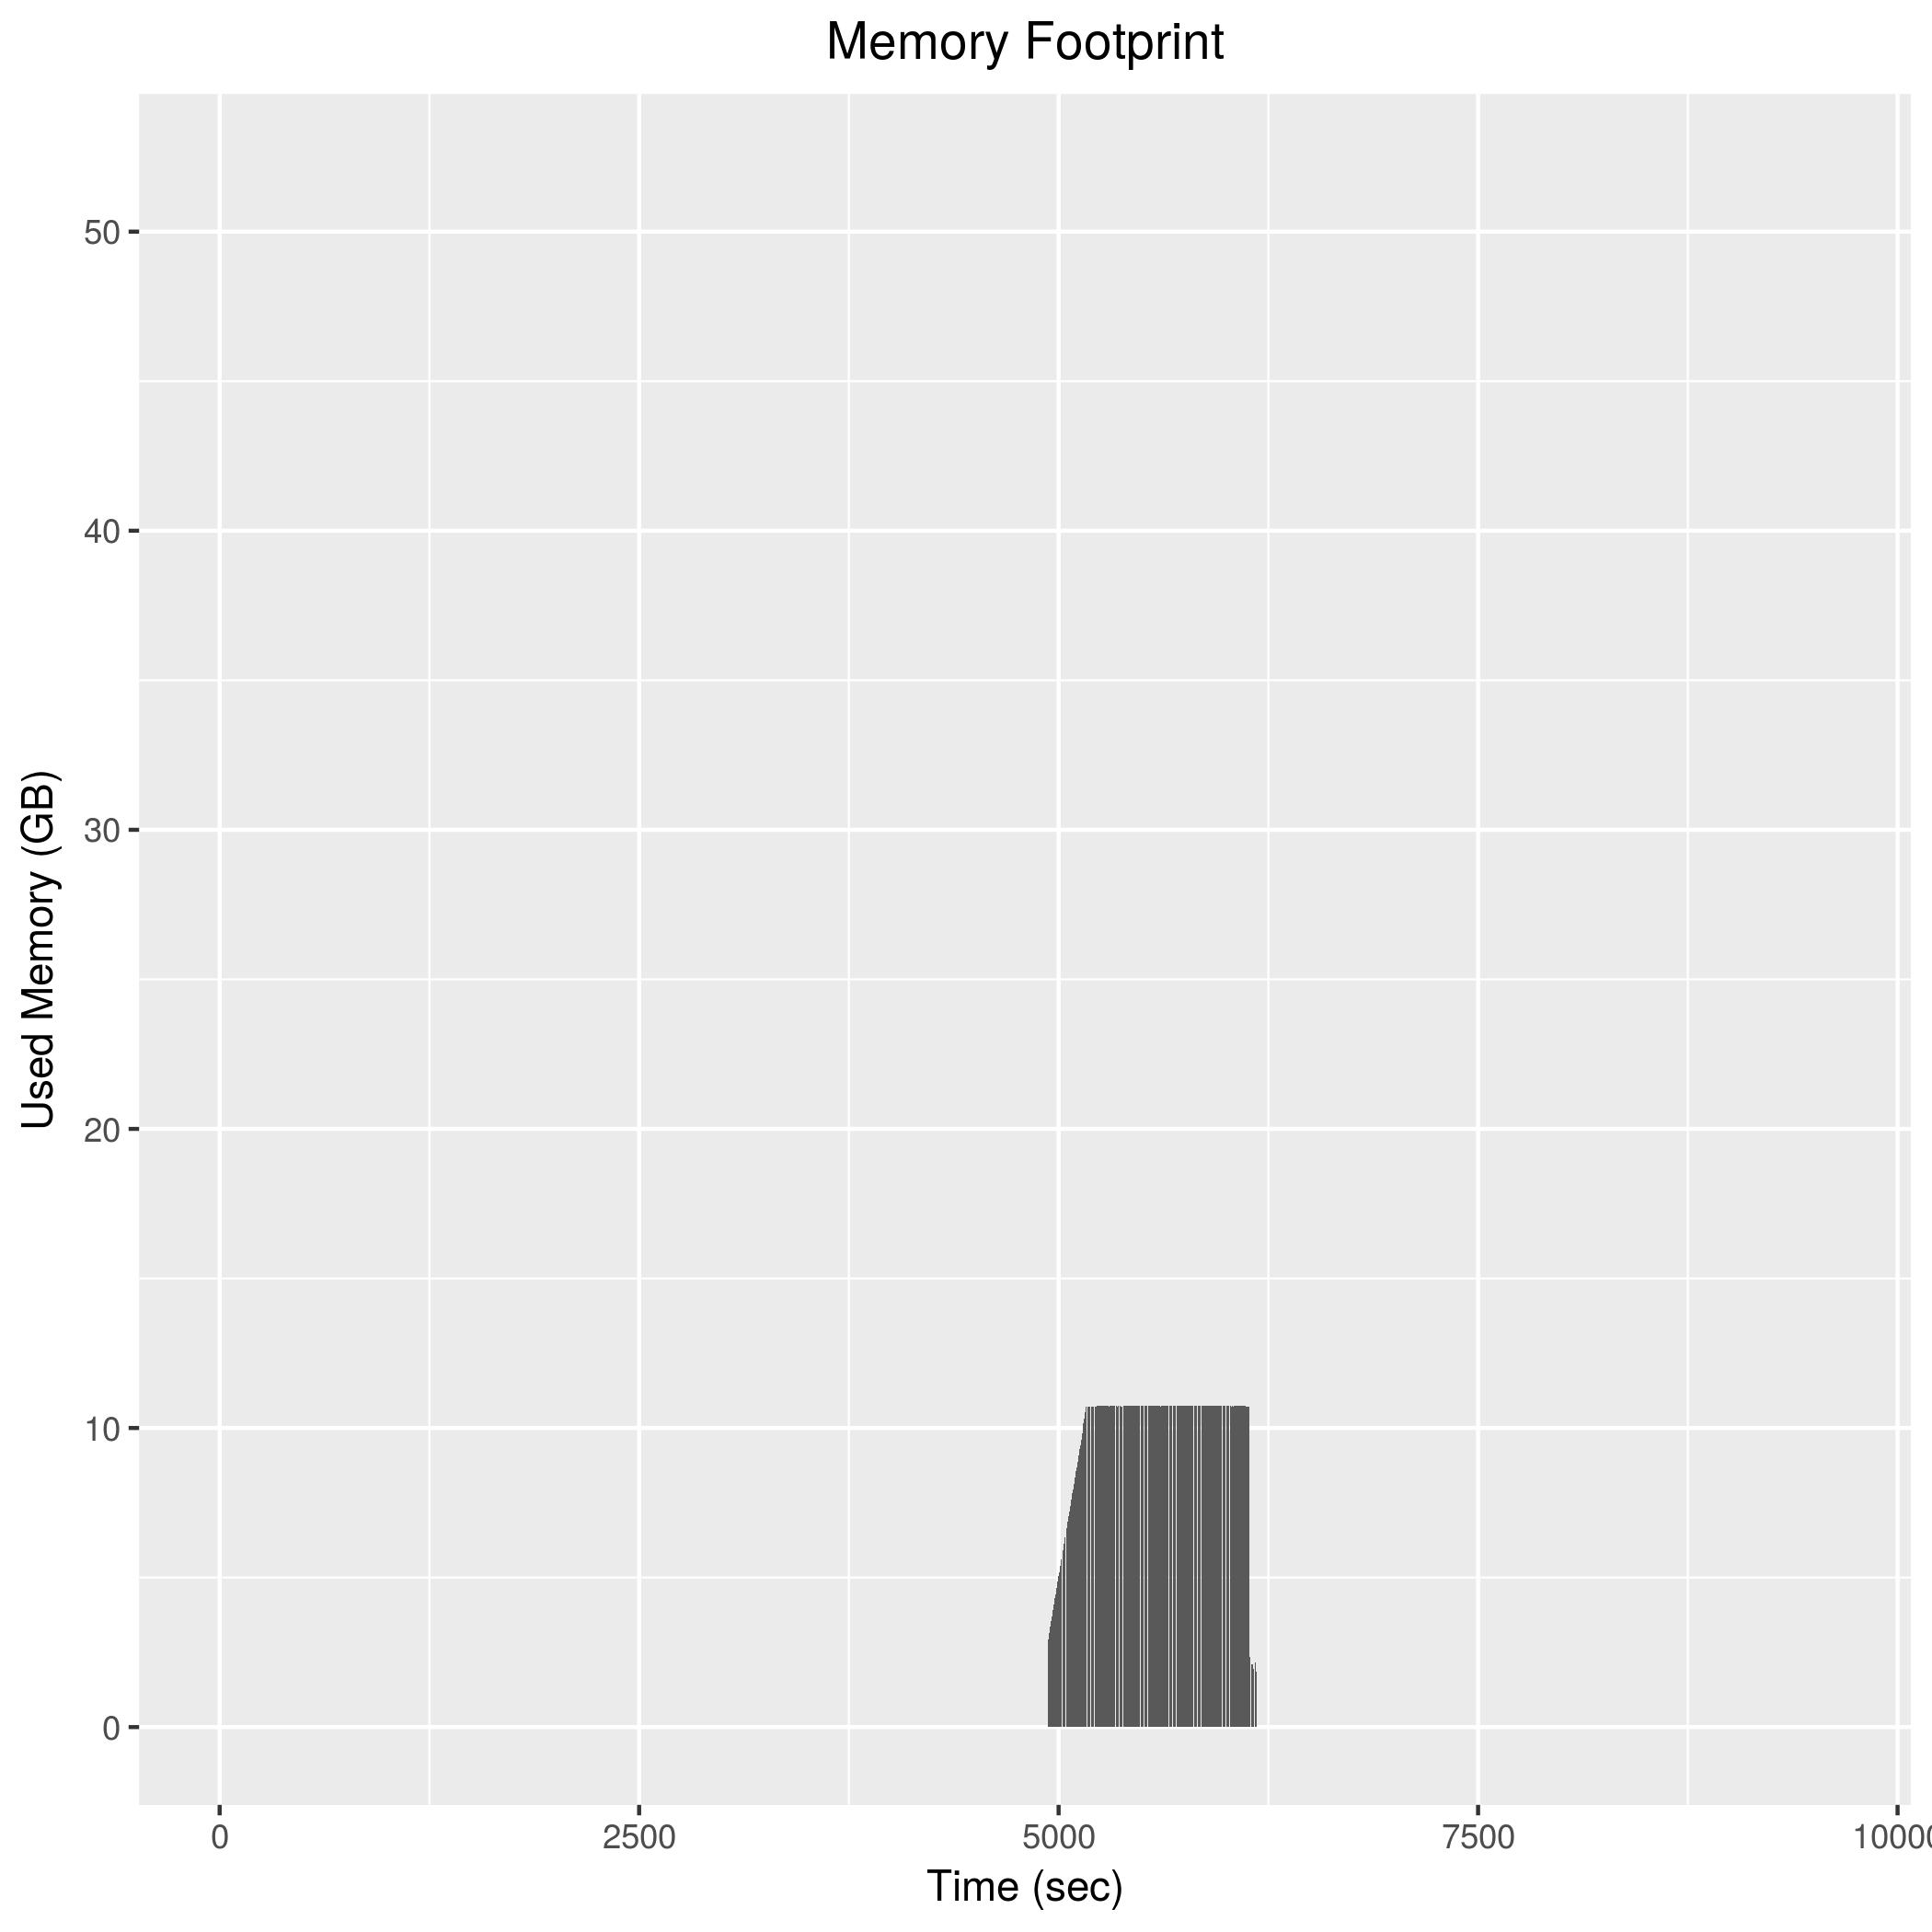

Values plotted in this chart, from the file beside it:
4934, 2799440
4936, 2867920
4938, 2935800
4940, 3005532
4942, 3074368
4944, 3143480
4946, 3211988
4948, 3281008
4950, 3350764
4952, 3420220
4954, 3488172
4956, 3558124
4958, 3627428
4960, 3697368
4962, 3764620
4964, 3834880
4966, 3904708
4968, 3974632
4970, 4041960
4972, 4089192
4974, 4159308
4976, 4234024
4978, 4304228
4980, 4371276
4982, 4441100
4984, 4510940
4986, 4579088
4988, 4648648
4990, 4718592
4992, 4788168
4994, 4855792
4996, 4903536
4998, 4972928
5000, 5042532
5002, 5111924
5004, 5179196
5006, 5248544
5008, 5317988
5010, 5385696
5012, 5456128
5014, 5525864
5016, 5595900
5018, 5643396
5020, 5710744
5022, 5779756
5024, 5849136
5026, 5918632
5028, 5986220
5030, 6056564
5032, 6126268
5034, 6196524
5036, 6263724
5038, 6334172
5040, 6381088
5042, 6451272
5044, 6519032
5046, 6588628
5048, 6658320
5050, 6728196
5052, 6798404
5054, 6867544
... 562 more rows
